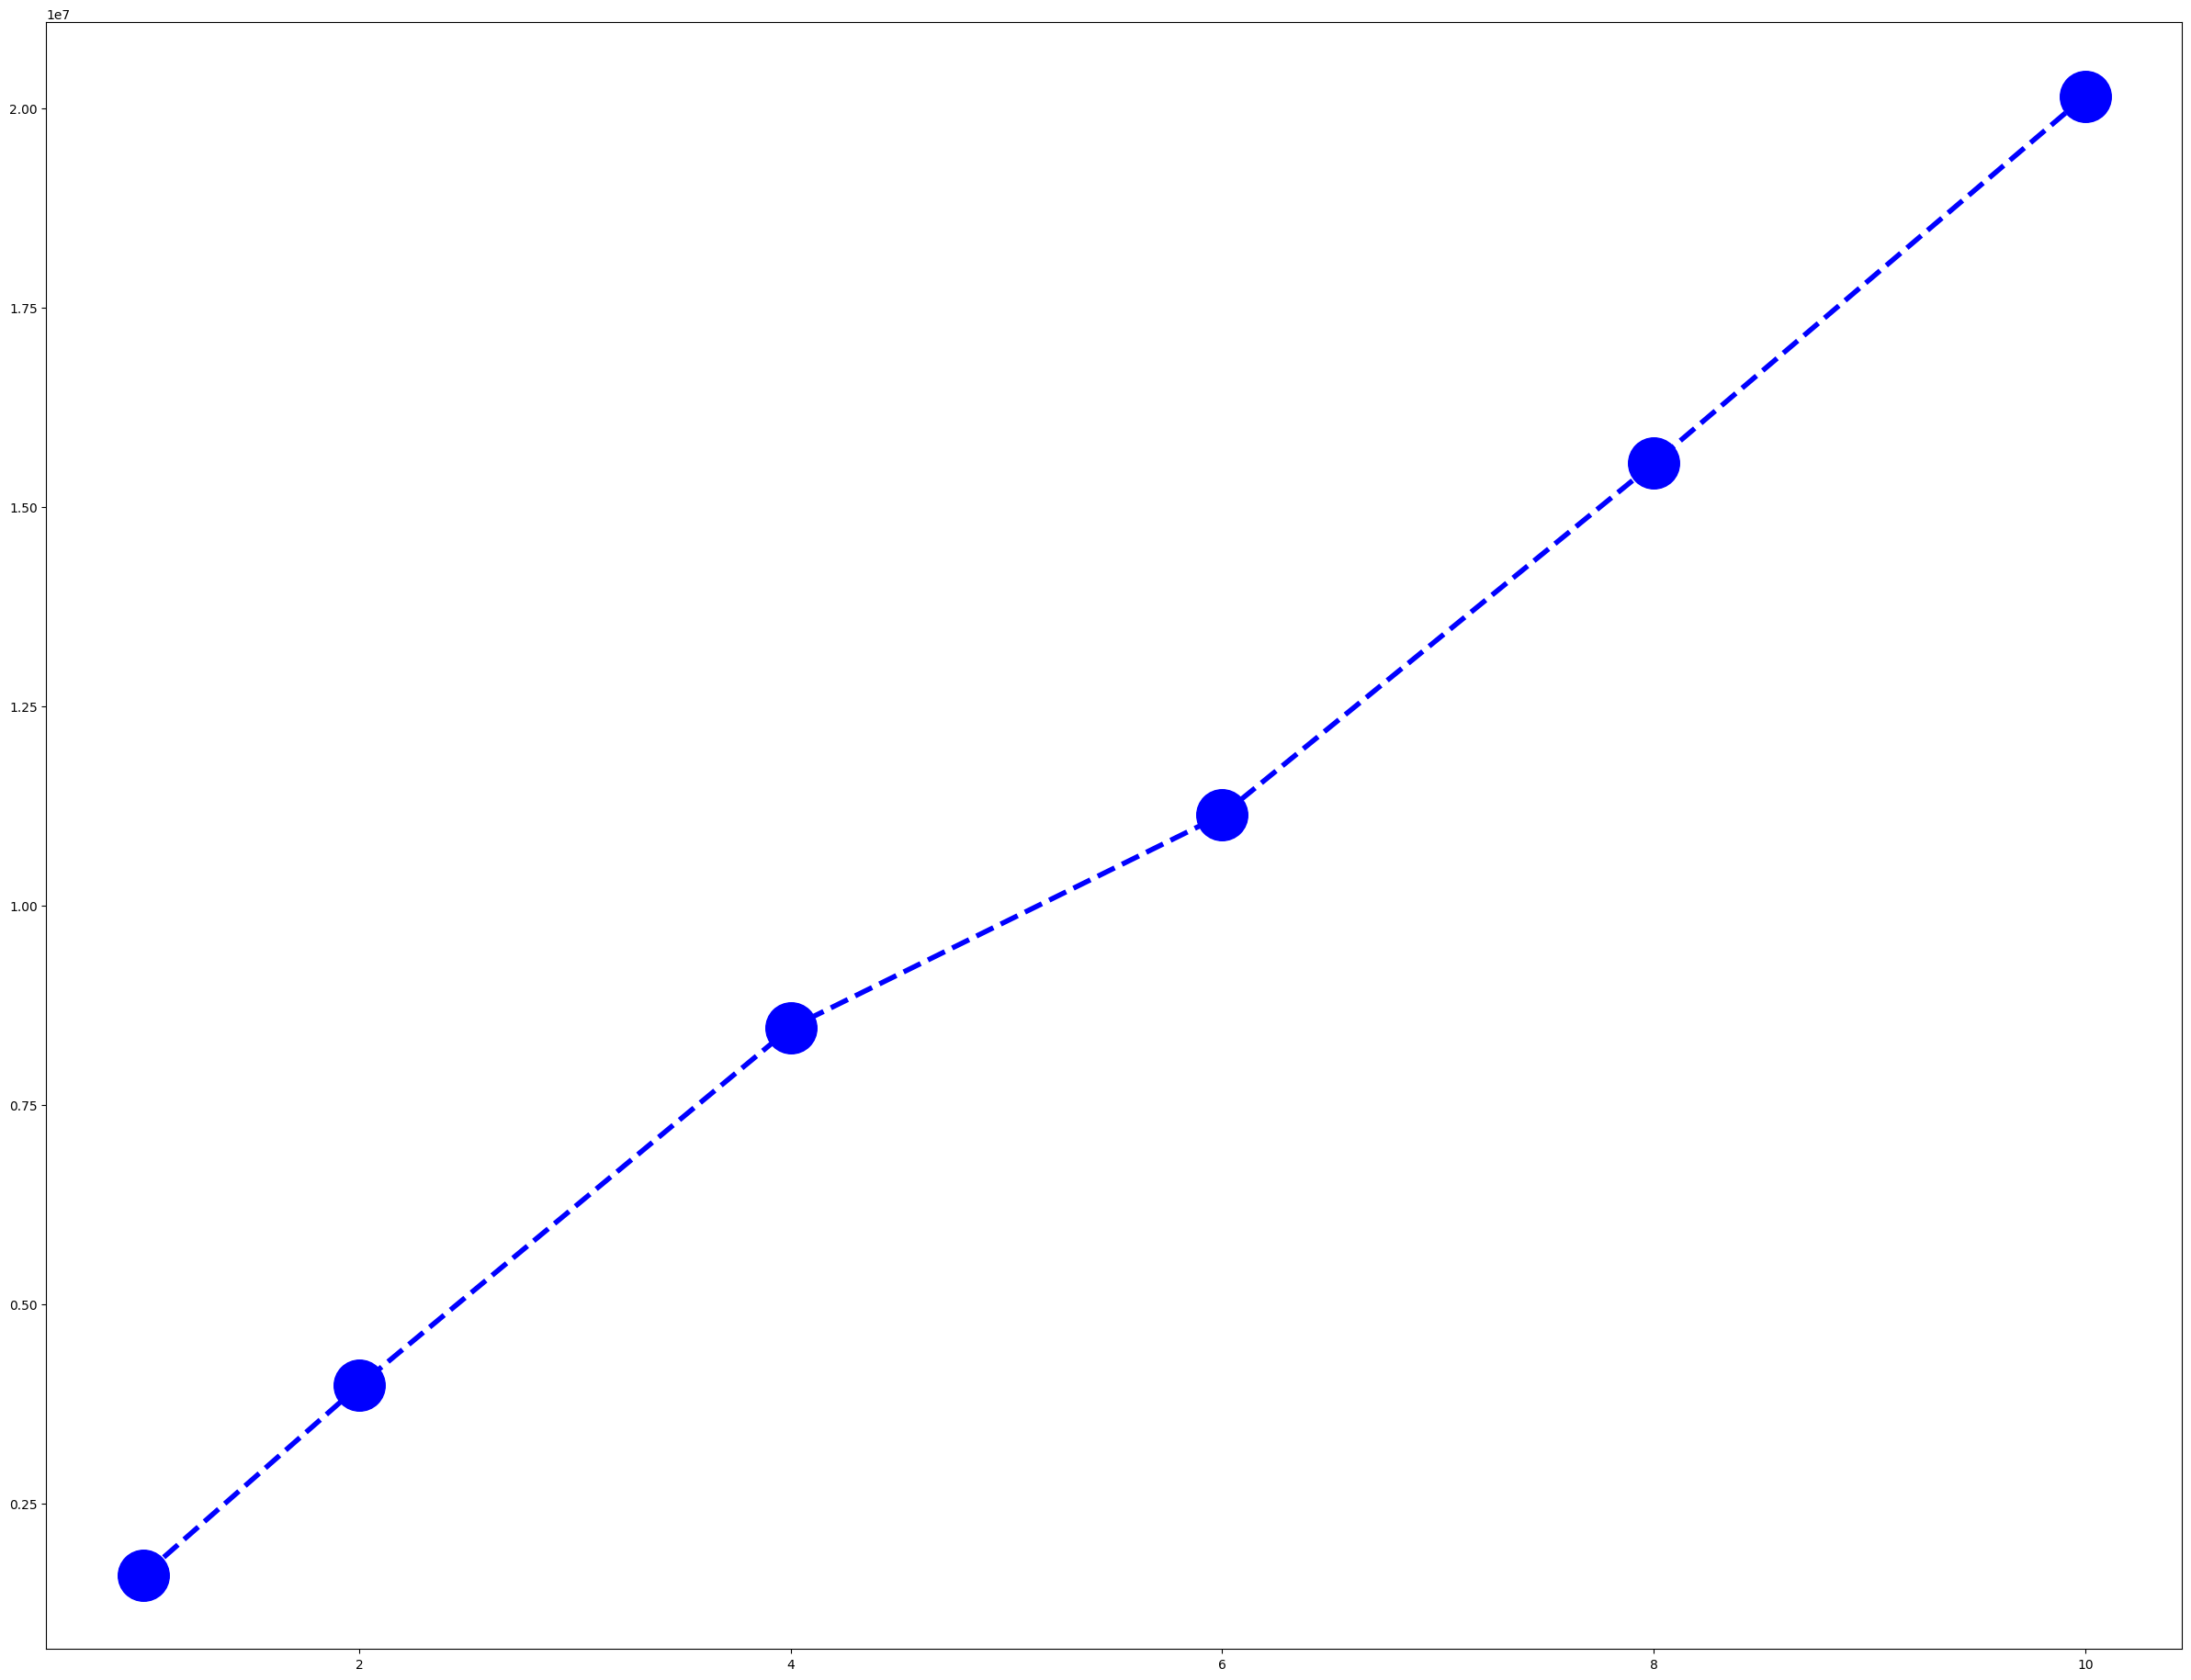

Reproduce this figure in Python. (Note: this script raises an exception after producing the figure.)
import random
import numpy as np
import matplotlib.pyplot as plt
import matplotlib
import array
import scipy
from scipy.stats import norm
import math


matplotlib.use('Agg') 
plt.rcParams['font.sans-serif']=['SimHei']
plt.rcParams['axes.unicode_minus'] = False

plt.rcParams['figure.figsize'] = (30.0, 20.0)
fig,ax1=plt.subplots()
ax2=fig.add_subplot(frame_on=False)

arrx1 = [1.59, 1.27, 0.95, 0.64, 0.32, 0.16]
arry1 = [99, 96, 77, 53, 27, 14]

colors1 = '#00CED1' #点的颜色
area = 20  # 点面积 

lns1 = ax1.plot(arrx1, arry1, linewidth = '4', linestyle='--', color=colors1, label = "flow pattern 1", marker='o', markersize=area, markerfacecolor="None", markeredgecolor=colors1, markeredgewidth=4)

for i in range(len(arrx1)):
    ax1.text(arrx1[i]+0.01, arry1[i]-1, f"({arrx1[i]}Mcps, {arry1[i]}%)", fontsize=40)

ax1.set_xlim(0, 1.8)
ax1.set_ylim(0, 100)
ax1.set_xticks([x/10 for x in range(0, 20, 2)],[x/10 for x in range(0, 20, 2)],fontsize=40)
ax1.set_yticks(list(range(10, 110, 10)),list(range(10, 110, 10)),rotation=-90,fontsize=40)
ax1.set_xlabel('pattern 1 traffic rate Mcps', fontsize=60)
ax1.set_ylabel('cpu usage %',fontsize=60)

arrx2 = np.array([0.39, 0.31, 0.23, 0.16, 0.08, 0.04])

arry2 = [99, 95, 67, 46, 23, 11]

colors2 = '#00B2F1' #点的颜色
area = 20  # 点面积

lns2 = ax2.plot(arrx2, arry2, linewidth = '4', linestyle='--', color=colors2, label = "flow pattern 2", marker='s', markersize=area, markerfacecolor="None", markeredgecolor=colors2, markeredgewidth=4)

for i in range(len(arrx2)):
    if(i < 2):
        ax2.text(arrx2[i]+0.04/4, arry2[i]-4, f"({arrx2[i]}Mcps, {arry2[i]}%)", fontsize=40)
    else:
        ax2.text(arrx2[i]+0.01/4, arry2[i]-3, f"({arrx2[i]}Mcps, {arry2[i]}%)", fontsize=40)

ax2.set_xlim(0, 0.4)
ax2.set_ylim(0, 100)
ax2.set_xticks([x/10/4 for x in range(0, 20, 2)],[x/10/4 for x in range(0, 20, 2)],fontsize=40)
ax2.set_yticks(list(range(10, 110, 10)),list(range(10, 110, 10)),rotation=-90,fontsize=40)
ax2.set_xlabel('pattern 2 traffic rate Mcps', fontsize=60)
ax2.xaxis.tick_top()
ax2.xaxis.set_label_position('top')

ax1.legend(lns1+lns2, [lns1[0].get_label(), lns2[0].get_label()], fontsize=64, shadow=True)
fig.tight_layout()
# plt.grid(True)
plt.savefig('./pattern_compare.png')

plt.cla()
plt.close()

matplotlib.use('Agg') 
plt.rcParams['font.sans-serif']=['SimHei']
plt.rcParams['axes.unicode_minus'] = False

plt.rcParams['figure.figsize'] = (30.0, 23.0)


arry3_add = np.array(arry1[1:])[::-1] + np.array(arry2[1:])
arry3_mix = np.array([98, 93, 98, 95, 98])


colors1 = '#00CED1' #点的颜色
area = 20  # 点面积 

lns1 = plt.plot(list(range(1,6)), arry3_add, linewidth = '4', linestyle='--', color=colors1, label = "flow pattern add 1 and 2", marker='o', markersize=area, markerfacecolor="None", markeredgecolor=colors1, markeredgewidth=4)

for i in range(5):
    plt.text(i+1+0.01, arry3_add[i], f"({arrx1[5-i]}+{arrx2[i+1]}Mcps, {arry3_add[i]}%)", fontsize=40)

colors2 = '#00B2F1' #点的颜色
area = 20  # 点面积

lns2 = plt.plot(list(range(1,6)), arry3_mix, linewidth = '4', linestyle='--', color=colors2, label = "flow pattern mix 1 and 2", marker='s', markersize=area, markerfacecolor="None", markeredgecolor=colors2, markeredgewidth=4)

for i in range(5):
    plt.text(i+1+0.01, arry3_mix[i]-0.2, f"({arrx1[5-i]}+{arrx2[i+1]}Mcps, {arry3_mix[i]}%)", fontsize=40)

plt.xlim(0, 7)
plt.ylim(90, 110)
plt.xticks(list(range(1,6)),[f"{arrx1[5-i-1]}+{arrx2[i]}" for i in range(5)],fontsize=40)
plt.yticks(list(range(90, 112, 2)),list(range(90, 112, 2)),rotation=-90,fontsize=40)
plt.xlabel('pattern 1 and 2 traffic rate Mcps', fontsize=60)
plt.ylabel('cpu usage %',fontsize=60)

plt.legend(fontsize=52, shadow=True, bbox_to_anchor=(0.5, 1.01), loc = 3, borderaxespad=0.)
plt.savefig('./pattern_mix.png')

plt.cla()
plt.close()

data = {
    125000 : [120907, 125000, 125000, 125004, 120950, 125000, 133090, 125000, 125020, 125000, 125000, 125004, 125000, 125000, 125000, 125000, 125000, 125000, 125004, 125000, 125000, 125000, 125000, 125000, 125000, 125000, 125004, 125000, 125000, 125000],
    250000 : [250000, 250000, 250004, 250000, 250004, 250000, 250000, 250000, 250004, 250004, 250000, 250000, 250004, 250000, 250000, 250004, 250000, 250004, 250000, 250000, 250004, 250000, 250004, 250000, 250000, 250004, 250000, 250004, 250000, 250000],
    375000 : [375000, 375004, 375000, 375004, 375004, 375000, 375004, 375000, 375004, 375000, 375004, 375004, 375000, 375004, 375000, 375004, 375000, 375004, 375000, 375004, 375004, 375000, 375004, 375000, 375004, 375004, 375000, 375004, 375000, 375004],
    500000 : [500020, 500024, 500020, 500024, 500020, 500024, 500020, 500024, 500020, 500020, 500024, 500020, 500024, 500020, 500024, 500020, 500024, 500020, 500020, 500024, 500020, 500024, 500020, 500024, 500020, 500020, 500024, 500020, 500024, 500020],
    625000 : [625044, 625044, 625044, 625048, 625044, 625044, 625044, 625044, 625044, 625044, 625048, 625044, 625044, 625044, 625044, 625048, 625044, 625044, 625044, 625044, 625044, 625048, 625044, 625044, 625044, 625044, 625048, 625044, 625044, 625044],
    750000 : [750048, 750052, 750052, 750052, 750052, 750052, 750049, 750051, 750052, 750052, 750052, 750052, 750048, 750052, 750052, 750052, 750052, 750048, 750056, 750048, 750052, 750052, 750052, 750052, 750052, 750048, 750052, 750052, 750048, 750056],
    875000 : [875036, 875036, 875032, 875036, 875036, 875032, 875036, 875036, 875036, 875032, 875036, 875036, 875036, 875036, 875032, 875036, 875036, 875032, 875036, 875036, 875036, 875033, 875035, 875036, 875036, 875032, 875036, 875036, 875036, 875032],
    1000000 : [1000084, 1000088, 1000084, 1000084, 1000088, 1000084, 1000084, 1000084, 1000088, 1000084, 1000084, 1000088, 1000084, 1000084, 1000076, 1000096, 1000076, 1000092, 1000084, 1000088, 1000084, 1000088, 1000084, 1000084, 1000084, 1000088, 1000084, 1000084, 1000084, 1000088],
    1125000 : [1125056, 1125040, 1125044, 1125044, 1125040, 1125044, 1125044, 1125044, 1125040, 1125044, 1125044, 1125044, 1125040, 1125044, 1125044, 1125040, 1125044, 1125044, 1125040, 1125044, 1125044, 1125044, 1125040, 1125044, 1125044, 1125040, 1125044, 1125044, 1125044, 1125041],
    1250000 : [1250080, 1250080, 1250084, 1250080, 1250080, 1250080, 1250084, 1250080, 1250084, 1250080, 1250080, 1250080, 1250084, 1250080, 1250084, 1250080, 1250080, 1250080, 1250080, 1250084, 1250080, 1250080, 1250084, 1250080, 1250080, 1250084, 1250080, 1250080, 1250084, 1250080],
    1375000 : [1375040, 1375036, 1375040, 1375040, 1375036, 1375040, 1375036, 1375044, 1375036, 1375040, 1375037, 1375039, 1375040, 1375040, 1375032, 1375044, 1375040, 1375036, 1375036, 1375044, 1375036, 1375040, 1375040, 1375036, 1375040, 1375040, 1375036, 1375040, 1375036, 1375040],
    1500000 : [1500020, 1500016, 1500016, 1500020, 1500008, 1500028, 1500016, 1500008, 1500028, 1500020, 1500024, 1500008, 1500024, 1500024, 1500016, 1500020, 1500012, 1500024, 1500020, 1500020, 1500016, 1500020, 1500016, 1500020, 1500016, 1500020, 1500020, 1500016, 1500020, 1500016],
    1625000 : [1625190, 1625190, 1625192, 1625192, 1625190, 1625190, 1625192, 1625192, 1625185, 1625071, 1625119, 1625182, 1625172, 1625182, 1625172, 1625172, 1625178, 1625192, 1625180, 1625204, 1625188, 1625192, 1625192, 1625192, 1623608, 1624100, 1625295, 1625026, 1625099, 1623541],
}

arr = []

for key in data:
    arr.append(data[key])

arr = np.array(arr)
keys = np.array(list(data.keys()))

# plt.ylim(0.99999, 1.00005)
plt.yscale('symlog')
plt.xlabel('Set Rate (Mbps)',fontsize=60)
plt.ylabel('Actual Rate - Set Rate' ,fontsize=60)
plt.yticks(fontsize=40)
plt.xticks(fontsize=40)
# plt.boxplot((arr.T / keys.T), labels=keys, sym="r+", showmeans=True)
plt.boxplot(x = arr.T-keys,     # 绘图数据 
            labels=keys/1000000,                  # 标签
            whis=3,                     # 设置IQR的范围，默认是1.5倍的箱线范围
            showfliers=True,              # 设置是否显示异常值，默认显示
            # notch = True,      #设置中位线处凹陷，（注意：下图看起来有点丑）
            patch_artist=True, # 设置用自定义颜色填充盒形图，默认白色填充 
            showmeans=True,    # 以点的形式显示均值 
            boxprops = {"color":"black","facecolor":"#F43D68"}, # 设置箱体属性，填充色and 边框色 
            flierprops = {"marker":"o","markerfacecolor":"#59EA3A","color":"#59EA3A"}, # 设置异常值属性，点的形状、填充色和边框色 
            meanprops = {"marker":"D","markerfacecolor":"white"}, # 设置均值点的属性，点的形状、填充色 
            medianprops = {"linestyle":"--","color":"#FBFE00"}         # 设置中位数线的属性，线的类型和颜色
            )
plt.savefig('./rate_control.png')

plt.cla()
plt.close()

F3_core_cps_data = {
    1 : [1578377, 1604704, 1575061, 1610122, 1601925, 1576045, 1607081, 1608374, 1587362, 1593357, 1607341, 1601691, 1605793, 1580533, 1596585, 1607686, 1607416, 1608165, 1609741, 1588831, 1589517, 1608803, 1610031, 1609198, 1609981, 1608515, 1611375, 1606173, 1573098, 1603313],
    2 : [3931178, 3947774, 3986924, 3960580, 4001146, 3992732, 3982933, 4000860, 3959874, 4003590, 4002527, 4003917, 3983744, 4004453, 3997711, 3981410, 3839425, 3944586, 3997649, 4034621, 3992721, 4031645, 3926570, 3915896, 3983180, 3967058, 3938302, 3979644, 3999038, 4004873],
    4 : [8532278, 8559273, 8504745, 8473920, 8363324, 8446492, 8509949, 8450755, 8500856, 8501767, 8351432, 8375765, 8434470, 8450292, 8402038, 8394119, 8407434, 8353870, 8420921, 8435108, 8371479, 8408358, 8512969, 8546356, 8550926, 8556917, 8550674, 8553938, 8557641, 8509256],
    6 : [12053086, 11162239, 10916796, 10991430, 10949717, 11076905, 11035653, 11067928, 11125097, 11103773, 11104923, 10464071, 10922704, 11183560, 11154945, 10910795, 10904039, 11185372, 11208190, 11254183, 11155895, 11072853, 11246287, 11254913, 11249051, 11229106, 11257787, 11267779, 11284608, 11283665],
    8 : [15831649, 15742762, 15713829, 15684202, 15710686, 15694085, 15687031, 15709446, 15574750, 15617258, 15508933, 15666194, 15592072, 15581823, 15619813, 15616580, 15422241, 15326151, 15379011, 15325864, 15353372, 15380478, 15358812, 15414133, 15407895, 15452644, 15434064, 15488892, 15530399, 15541257],
    10 : [20216422, 20164581, 20162401, 20190113, 20204588, 20196575, 20188062, 20162429, 20156593, 20179944, 20191883, 20176914, 20183650, 19096866, 20512269, 20499220, 20368209, 20028251, 19226053, 20552215, 20366888, 20241255, 20153204, 20203707, 20208749, 20210146, 20126097, 20118680, 20110087, 20110653],

}

arry1 = np.rint(np.array(list(F3_core_cps_data.values())).mean(axis=1))
arry2 = np.array([2101044, 4000423, 7010743, 10027172, 0])
arrx = np.array(list(F3_core_cps_data.keys()))

plt.plot(arrx, arry1, 'o', label='F3', markersize=40, color='blue', linewidth = '4', linestyle='--')
plt.plot(arrx, arry2, 'o', label='D-perf', markersize=40, color='red', linewidth = '4', linestyle='--')


plt.xlim(0, 11)
plt.xticks(list(range(1,10)),list(range(1,10)),fontsize=40)
plt.yticks(fontsize=40)
plt.xlabel('Number of used cores', fontsize=60)
plt.ylabel('Max throughput of CPS',fontsize=60)

for i in range(len(arrx)):
        plt.text(arrx[i]+0.1, arry1[i]-300000, f"({arrx[i]}cores, {int(arry1[i])}cps)", fontsize=40)
        plt.text(arrx[i]+0.1, arry2[i]+300000, f"({arrx[i]}cores, {int(arry2[i])}cps)", fontsize=40)
plt.legend(fontsize=52, shadow=True)
plt.savefig('./cps_core.png')

plt.cla()
plt.close()